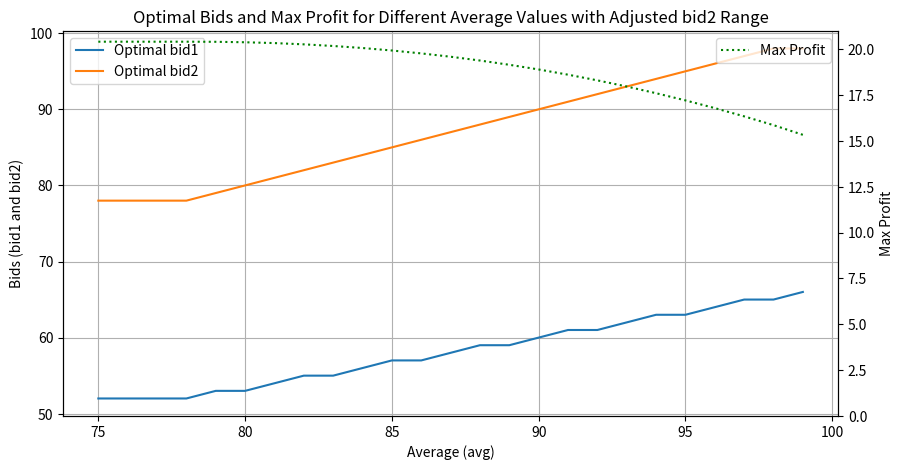

Recreate this plot in Python.
def cdf(x):
    return (1/10000)*(x*x) #at x = 100 cdf = 1

#bid1 goes from 0 to 99
#bid2 goes from 1 to 100
#avg goes from 1 to 100
def profit (bid1, bid2, avg):
    if(bid1 >= bid2):
        p = 0
        print("Error: bid1 should be less than bid2")
    if(bid2 < avg):
        p = (100-bid1)*cdf(bid1) + (100-bid2)*(cdf(bid2)-cdf(bid1))*((1000-(avg+900))/(1000-(bid2+900)))
    else:
        p = (100-bid1)*cdf(bid1) + (100-bid2)*(cdf(bid2)-cdf(bid1))
    return p

import numpy as np
import matplotlib.pyplot as plt

# Range of avg values from 0 to 100
avg_values = range(75, 100)

# Storage for optimal bids
optimal_bid1 = []
optimal_bid2 = []
max_profits = []

# Determine optimal bids for each avg value
for avg in avg_values:
    max_profit = float('-inf')
    best_bid1, best_bid2 = 0, 0
    
    for bid1 in range(0, 99):
        for bid2 in range(bid1 + 1, 99):
            current_profit = profit(bid1, bid2, avg)
            if current_profit > max_profit:
                max_profit = current_profit
                best_bid1, best_bid2 = bid1, bid2

    max_profits.append(max_profit)
    optimal_bid1.append(best_bid1)
    optimal_bid2.append(best_bid2)

# Plotting the updated results with max profit on a secondary y-axis

fig, ax1 = plt.subplots(figsize=(10, 5))
ax1.plot(range(75, 100), optimal_bid1, label='Optimal bid1')
ax1.plot(range(75, 100), optimal_bid2, label='Optimal bid2')
ax1.set_xlabel('Average (avg)')
ax1.set_ylabel('Bids (bid1 and bid2)')
ax1.legend(loc='upper left')
ax1.grid(True)
ax2 = ax1.twinx()
ax2.plot(range(75, 100), max_profits, label='Max Profit', color='green', linestyle=':')
ax2.set_ylim(0, 21)
ax2.set_ylabel('Max Profit')
ax2.legend(loc='upper right')
plt.title('Optimal Bids and Max Profit for Different Average Values with Adjusted bid2 Range')
plt.show()